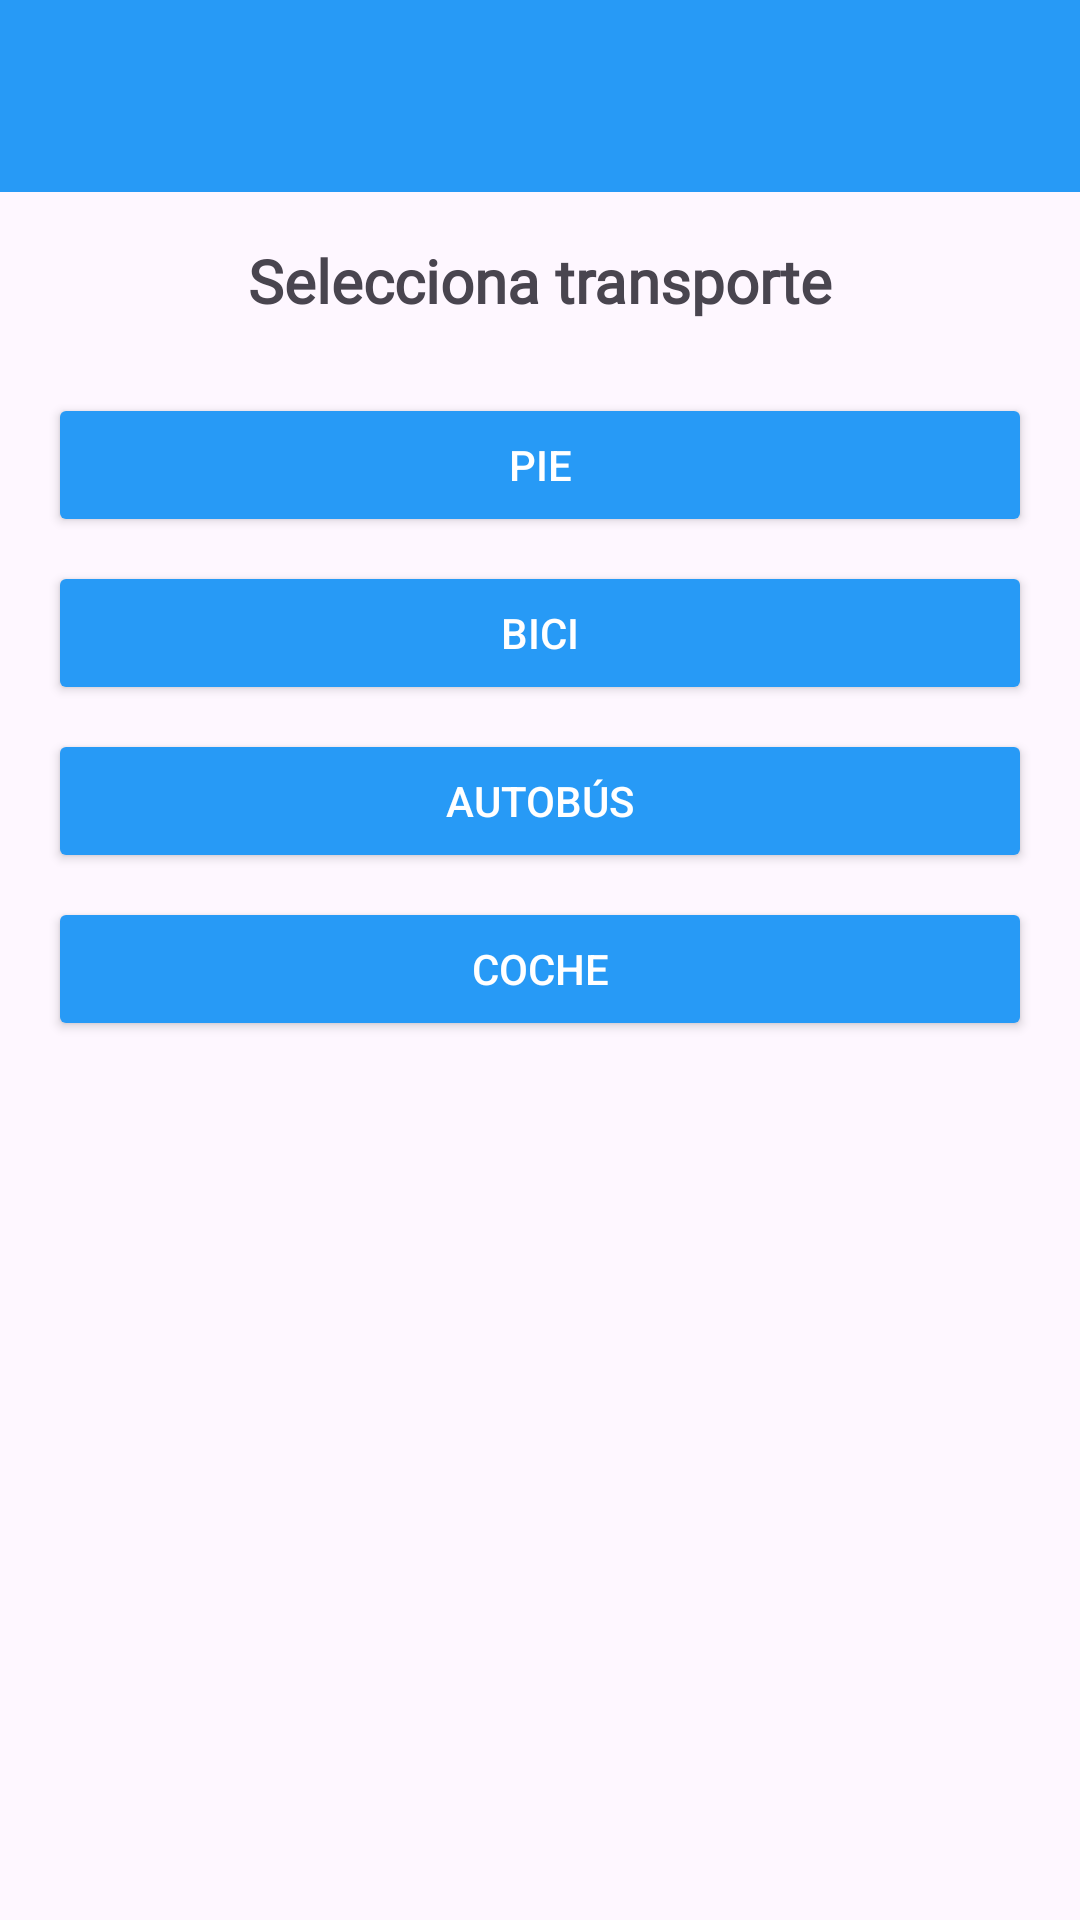

The Android layout XML behind this screen, and the referenced resources:
<!-- AndroidManifest.xml: application theme Theme.Miau -->
<!-- res/layout/activity_transport.xml -->
<?xml version="1.0" encoding="utf-8"?>
<androidx.drawerlayout.widget.DrawerLayout
    xmlns:android="http://schemas.android.com/apk/res/android"
    xmlns:app="http://schemas.android.com/apk/res-auto"
    android:id="@+id/drawer_layout"
    android:layout_width="match_parent"
    android:layout_height="match_parent"
    android:fitsSystemWindows="true">

    <ScrollView
        android:layout_width="match_parent"
        android:layout_height="match_parent">

        <LinearLayout
            android:layout_width="match_parent"
            android:layout_height="wrap_content"
            android:fitsSystemWindows="true"
            android:orientation="vertical">

            <androidx.appcompat.widget.Toolbar
                android:id="@+id/toolbar"
                android:layout_width="match_parent"
                android:layout_height="?attr/actionBarSize"
                android:background="?attr/colorPrimary"
                app:titleTextColor="@android:color/white" />

            <androidx.constraintlayout.widget.ConstraintLayout
                android:layout_width="match_parent"
                android:layout_height="match_parent"
                android:padding="16dp">

                <TextView
                    android:id="@+id/tvQuestion"
                    android:layout_width="wrap_content"
                    android:layout_height="wrap_content"
                    android:text="@string/select_transport"
                    android:fontFamily="@font/playfair_regular"
                    android:textSize="20sp"
                    android:textStyle="bold"
                    app:layout_constraintEnd_toEndOf="parent"
                    app:layout_constraintStart_toStartOf="parent"
                    app:layout_constraintTop_toTopOf="parent" />

                <Button
                    android:id="@+id/btnPie"
                    android:layout_width="0dp"
                    android:layout_height="wrap_content"
                    android:layout_marginTop="24dp"
                    android:backgroundTint="?attr/colorPrimary"
                    android:text="@string/foot"
                    android:textColor="@color/white"
                    app:layout_constraintEnd_toEndOf="parent"
                    app:layout_constraintStart_toStartOf="parent"
                    app:layout_constraintTop_toBottomOf="@id/tvQuestion" />

                <Button
                    android:id="@+id/btnBici"
                    android:layout_width="0dp"
                    android:layout_height="wrap_content"
                    android:layout_marginTop="8dp"
                    android:backgroundTint="?attr/colorPrimary"
                    android:text="@string/bike"
                    android:textColor="@color/white"
                    app:layout_constraintEnd_toEndOf="parent"
                    app:layout_constraintStart_toStartOf="parent"
                    app:layout_constraintTop_toBottomOf="@id/btnPie" />

                <Button
                    android:id="@+id/btnAutobus"
                    android:layout_width="0dp"
                    android:layout_height="wrap_content"
                    android:layout_marginTop="8dp"
                    android:backgroundTint="?attr/colorPrimary"
                    android:text="@string/bus"
                    android:textColor="@color/white"
                    app:layout_constraintEnd_toEndOf="parent"
                    app:layout_constraintStart_toStartOf="parent"
                    app:layout_constraintTop_toBottomOf="@id/btnBici" />

                <Button
                    android:id="@+id/btnTranvia"
                    android:layout_width="0dp"
                    android:layout_height="wrap_content"
                    android:layout_marginTop="8dp"
                    android:backgroundTint="?attr/colorPrimary"
                    android:text="@string/tram"
                    android:textColor="@color/white"
                    app:layout_constraintEnd_toEndOf="parent"
                    app:layout_constraintStart_toStartOf="parent"
                    app:layout_constraintTop_toBottomOf="@id/btnAutobus" />

            </androidx.constraintlayout.widget.ConstraintLayout>

        </LinearLayout>
    </ScrollView>

    <com.google.android.material.navigation.NavigationView
    android:id="@+id/nav_view"
    android:layout_width="wrap_content"
    android:layout_height="match_parent"
    android:layout_gravity="start"
    app:menu="@menu/nav_menu" />

</androidx.drawerlayout.widget.DrawerLayout>
<!-- resources referenced by this layout -->
<resources>
  <color name="white">#FFFFFFFF</color>
  <string name="bike">Bici</string>
  <string name="bus">Autobús</string>
  <string name="foot">Pie</string>
  <string name="select_transport">Selecciona transporte</string>
  <string name="tram">Coche</string>
  <style name="Theme.Miau" parent="Base.Theme.Miau" />
  <style name="Base.Theme.Miau" parent="Theme.Material3.DayNight.NoActionBar">
          <item name="colorPrimary">@color/blue_primary</item>
          <item name="colorPrimaryVariant">@color/blue_primary_dark</item>
          <item name="colorSecondary">@color/accent</item>
      </style>
  <color name="blue_primary">#279AF6</color>
  <color name="blue_primary_dark">#155BA2</color>
  <color name="accent">#ED427C</color>
</resources>
